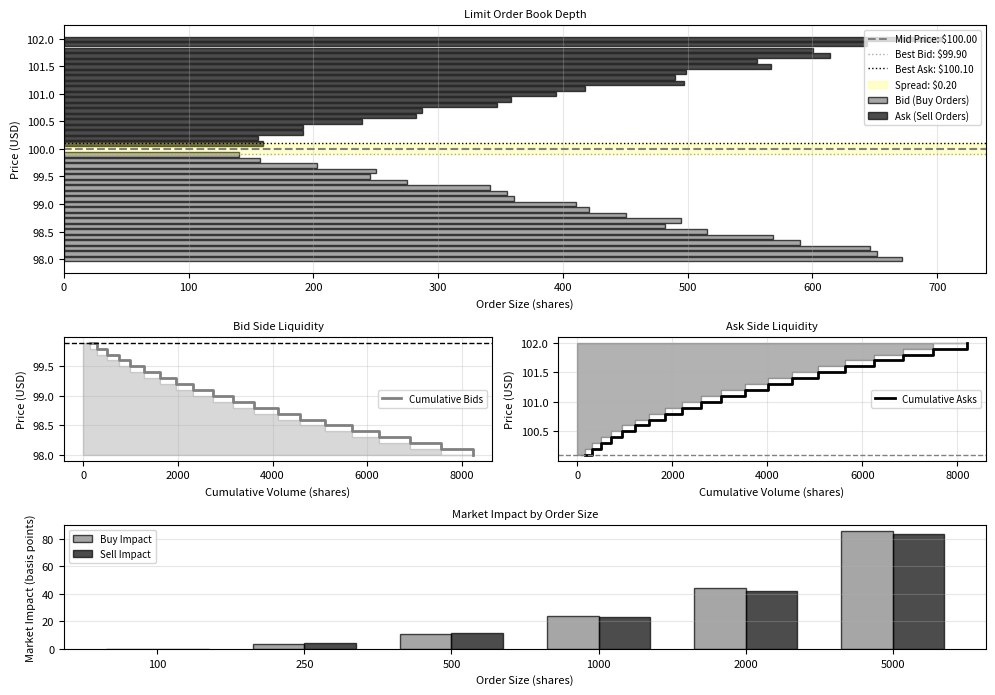

This figure's Python source: (Note: this script raises an exception after producing the figure.)
"""
Order Book Simulation and Visualization

This script simulates a limit order book and visualizes market depth,
demonstrating how bid-ask spreads and liquidity work in financial markets.

Author: BSc Digital Finance Course
Date: 2025-12-07
"""

import numpy as np
import matplotlib.pyplot as plt
from pathlib import Path

# Set font size globally and random seed
plt.rcParams.update({'font.size': 8})
np.random.seed(42)

class OrderBook:
    """Simple limit order book implementation."""

    def __init__(self, mid_price=100.0):
        self.mid_price = mid_price
        self.bids = []  # (price, quantity) tuples
        self.asks = []  # (price, quantity) tuples

    def add_limit_order(self, side, price, quantity):
        """Add a limit order to the book."""
        if side == 'buy':
            self.bids.append((price, quantity))
            self.bids.sort(reverse=True)  # Highest bid first
        else:
            self.asks.append((price, quantity))
            self.asks.sort()  # Lowest ask first

    def get_best_bid(self):
        """Get the best (highest) bid price."""
        return self.bids[0][0] if self.bids else None

    def get_best_ask(self):
        """Get the best (lowest) ask price."""
        return self.asks[0][0] if self.asks else None

    def get_spread(self):
        """Calculate bid-ask spread."""
        best_bid = self.get_best_bid()
        best_ask = self.get_best_ask()
        if best_bid and best_ask:
            return best_ask - best_bid
        return None

def generate_order_book(mid_price=100.0, n_levels=20):
    """
    Generate a realistic order book with liquidity.

    Parameters:
    -----------
    mid_price : float
        Mid-market price
    n_levels : int
        Number of price levels on each side

    Returns:
    --------
    OrderBook
        Populated order book
    """
    book = OrderBook(mid_price)

    # Generate bid side (below mid price)
    for i in range(1, n_levels + 1):
        # Price decreases as we go deeper into the book
        price = mid_price - i * 0.10
        # Quantity increases with distance from mid (more liquidity at worse prices)
        quantity = 100 * (1 + i * 0.3) + np.random.normal(0, 20)
        quantity = max(50, quantity)  # Minimum 50 shares
        book.add_limit_order('buy', price, quantity)

    # Generate ask side (above mid price)
    for i in range(1, n_levels + 1):
        price = mid_price + i * 0.10
        quantity = 100 * (1 + i * 0.3) + np.random.normal(0, 20)
        quantity = max(50, quantity)
        book.add_limit_order('sell', price, quantity)

    return book

def calculate_cumulative_volume(orders):
    """Calculate cumulative volume at each price level."""
    if not orders:
        return [], []

    prices = [price for price, _ in orders]
    quantities = [qty for _, qty in orders]
    cumulative = np.cumsum(quantities)

    return prices, cumulative

def main():
    # Generate order book
    mid_price = 100.0
    book = generate_order_book(mid_price=mid_price, n_levels=20)

    # Calculate cumulative volumes
    bid_prices, bid_cumulative = calculate_cumulative_volume(book.bids)
    ask_prices, ask_cumulative = calculate_cumulative_volume(book.asks)

    # Get order quantities
    bid_quantities = [qty for _, qty in book.bids]
    ask_quantities = [qty for _, qty in book.asks]

    # Create visualization
    fig = plt.figure(figsize=(10, 7))
    gs = fig.add_gridspec(3, 2, height_ratios=[2, 1, 1])
    ax1 = fig.add_subplot(gs[0, :])
    ax2 = fig.add_subplot(gs[1, 0])
    ax3 = fig.add_subplot(gs[1, 1])
    ax4 = fig.add_subplot(gs[2, :])

    # Plot 1: Order book depth chart
    # Bids (buy orders)
    ax1.barh(bid_prices, bid_quantities, height=0.08, color='gray',
            edgecolor='black', alpha=0.7, label='Bid (Buy Orders)')

    # Asks (sell orders)
    ax1.barh(ask_prices, ask_quantities, height=0.08, color='black',
            edgecolor='black', alpha=0.7, label='Ask (Sell Orders)')

    # Mark mid price and best bid/ask
    best_bid = book.get_best_bid()
    best_ask = book.get_best_ask()
    spread = book.get_spread()

    ax1.axhline(y=mid_price, color='gray', linestyle='--', linewidth=1.5,
               label=f'Mid Price: ${mid_price:.2f}')
    ax1.axhline(y=best_bid, color='darkgray', linestyle=':', linewidth=1,
               label=f'Best Bid: ${best_bid:.2f}')
    ax1.axhline(y=best_ask, color='black', linestyle=':', linewidth=1,
               label=f'Best Ask: ${best_ask:.2f}')

    # Highlight spread
    ax1.axhspan(best_bid, best_ask, alpha=0.2, color='yellow',
               label=f'Spread: ${spread:.2f}')

    ax1.set_xlabel('Order Size (shares)', fontsize=8)
    ax1.set_ylabel('Price (USD)', fontsize=8)
    ax1.set_title('Limit Order Book Depth', fontsize=8)
    ax1.legend(fontsize=7, loc='upper right')
    ax1.grid(True, alpha=0.3, axis='x')

    # Plot 2: Cumulative bid depth
    ax2.step(bid_cumulative, bid_prices, where='post', color='gray',
            linewidth=2, label='Cumulative Bids')
    ax2.fill_betweenx(bid_prices, 0, bid_cumulative, step='post',
                     alpha=0.3, color='gray')

    ax2.set_xlabel('Cumulative Volume (shares)', fontsize=8)
    ax2.set_ylabel('Price (USD)', fontsize=8)
    ax2.set_title('Bid Side Liquidity', fontsize=8)
    ax2.axhline(y=best_bid, color='black', linestyle='--', linewidth=1)
    ax2.legend(fontsize=7)
    ax2.grid(True, alpha=0.3)

    # Plot 3: Cumulative ask depth
    ax3.step(ask_cumulative, ask_prices, where='post', color='black',
            linewidth=2, label='Cumulative Asks')
    ax3.fill_betweenx(ask_prices, 0, ask_cumulative, step='post',
                     alpha=0.3, color='black')

    ax3.set_xlabel('Cumulative Volume (shares)', fontsize=8)
    ax3.set_ylabel('Price (USD)', fontsize=8)
    ax3.set_title('Ask Side Liquidity', fontsize=8)
    ax3.axhline(y=best_ask, color='gray', linestyle='--', linewidth=1)
    ax3.legend(fontsize=7)
    ax3.grid(True, alpha=0.3)

    # Plot 4: Market impact simulation
    # Simulate different order sizes and their impact
    order_sizes = np.array([100, 250, 500, 1000, 2000, 5000])
    buy_impacts = []
    sell_impacts = []

    for size in order_sizes:
        # Buy order impact (consumes asks)
        remaining = size
        total_cost = 0
        for price, qty in book.asks:
            if remaining <= 0:
                break
            executed = min(remaining, qty)
            total_cost += executed * price
            remaining -= executed

        if remaining == 0:
            avg_price = total_cost / size
            buy_impacts.append((avg_price - best_ask) / best_ask * 10000)  # bps
        else:
            buy_impacts.append(np.nan)

        # Sell order impact (consumes bids)
        remaining = size
        total_proceeds = 0
        for price, qty in book.bids:
            if remaining <= 0:
                break
            executed = min(remaining, qty)
            total_proceeds += executed * price
            remaining -= executed

        if remaining == 0:
            avg_price = total_proceeds / size
            sell_impacts.append((best_bid - avg_price) / best_bid * 10000)  # bps
        else:
            sell_impacts.append(np.nan)

    # Plot market impact
    x_pos = np.arange(len(order_sizes))
    width = 0.35

    bars1 = ax4.bar(x_pos - width/2, buy_impacts, width,
                   label='Buy Impact', color='gray', edgecolor='black', alpha=0.7)
    bars2 = ax4.bar(x_pos + width/2, sell_impacts, width,
                   label='Sell Impact', color='black', edgecolor='black', alpha=0.7)

    ax4.set_xlabel('Order Size (shares)', fontsize=8)
    ax4.set_ylabel('Market Impact (basis points)', fontsize=8)
    ax4.set_title('Market Impact by Order Size', fontsize=8)
    ax4.set_xticks(x_pos)
    ax4.set_xticklabels([f'{int(s)}' for s in order_sizes])
    ax4.legend(fontsize=7)
    ax4.grid(True, alpha=0.3, axis='y')

    plt.tight_layout()

    # Save output
    output_path = Path(__file__).parent / 'order_book_simulation.pdf'
    plt.savefig(output_path, format='pdf', dpi=300, bbox_inches='tight')
    print(f"Output saved to: {output_path}")

    # Print order book statistics
    print("\nOrder Book Statistics:")
    print("-" * 70)
    print(f"Mid Price:       ${mid_price:.2f}")
    print(f"Best Bid:        ${best_bid:.2f}")
    print(f"Best Ask:        ${best_ask:.2f}")
    print(f"Bid-Ask Spread:  ${spread:.2f} ({spread/mid_price*100:.3f}%)")
    print(f"\nTotal Bid Volume:   {sum(bid_quantities):,.0f} shares")
    print(f"Total Ask Volume:   {sum(ask_quantities):,.0f} shares")
    print(f"\nBid Levels: {len(book.bids)}")
    print(f"Ask Levels: {len(book.asks)}")

    print("\nTop 5 Bids:")
    for i, (price, qty) in enumerate(book.bids[:5]):
        print(f"  {i+1}. ${price:.2f} x {qty:,.0f} shares")

    print("\nTop 5 Asks:")
    for i, (price, qty) in enumerate(book.asks[:5]):
        print(f"  {i+1}. ${price:.2f} x {qty:,.0f} shares")

    # Calculate market impact for a sample order
    sample_order_size = 500
    print(f"\nMarket Impact Analysis (for {sample_order_size} share market order):")
    print("-" * 70)

    # Buy market order (consumes asks)
    remaining = sample_order_size
    total_cost = 0
    for price, qty in book.asks:
        if remaining <= 0:
            break
        executed = min(remaining, qty)
        total_cost += executed * price
        remaining -= executed

    avg_price_buy = total_cost / sample_order_size if remaining == 0 else None
    if avg_price_buy:
        slippage_buy = avg_price_buy - best_ask
        print(f"Buy {sample_order_size} shares:")
        print(f"  Average execution price: ${avg_price_buy:.2f}")
        print(f"  Slippage: ${slippage_buy:.2f} ({slippage_buy/best_ask*100:.3f}%)")

if __name__ == '__main__':
    main()
